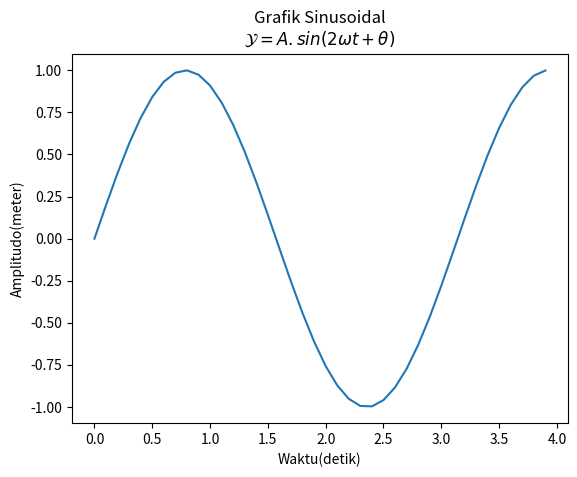

Reproduce this figure in Python.
import numpy as np 
import matplotlib.pyplot as plt

#membuat data
def sinusGenerator(amplitudo,frekuensi,tAkhir,theta):
	t = np.arange(0,tAkhir,0.1)
	y = amplitudo *np.sin(2*frekuensi*t+np.deg2rad(theta))
	return t,y

t,y = sinusGenerator(1,1,4,0)

#membuat plot
plt.plot(t,y)


#membuat label
judul = "Grafik Sinusoidal\n"
rumus = r"$ \mathcal{Y}=A.sin(2 \omega t + \theta)$" #buat nulis rumusnya coba pelajari nulis rumus matematika pake latex style
plt.title(judul + rumus)
plt.xlabel ("Waktu(detik)")
plt.ylabel("Amplitudo(meter)")

#menampilkan plot
plt.show()